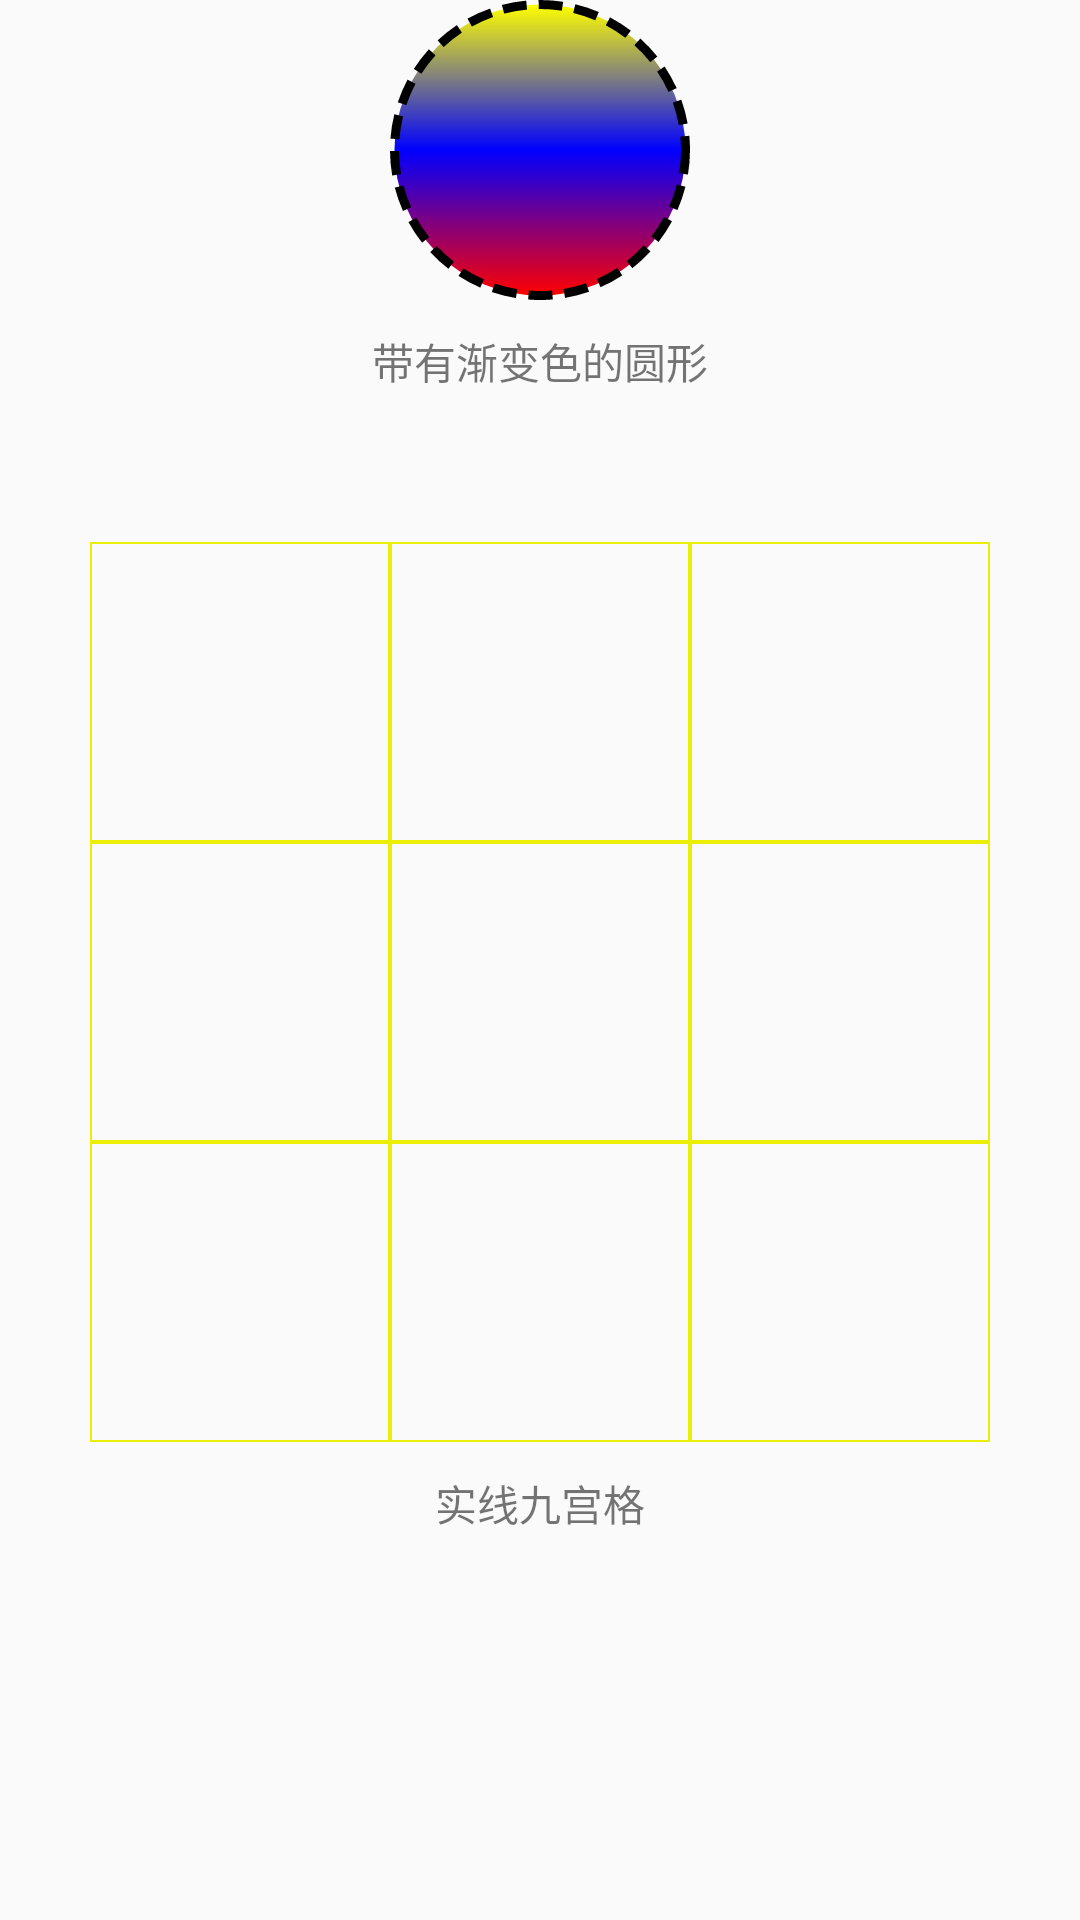

Layout XML and referenced resources for this Android screen:
<!-- AndroidManifest.xml: application theme AppTheme -->
<!-- res/layout/activity_shape.xml -->
<?xml version="1.0" encoding="utf-8"?>
<LinearLayout
    xmlns:android="http://schemas.android.com/apk/res/android"
    xmlns:tools="http://schemas.android.com/tools"
    android:id="@+id/activity_shape"
    android:layout_width="match_parent"
    android:layout_height="match_parent"
    android:paddingBottom="@dimen/activity_vertical_margin"
    android:paddingLeft="@dimen/activity_horizontal_margin"
    android:paddingRight="@dimen/activity_horizontal_margin"
    android:paddingTop="@dimen/activity_vertical_margin"
    android:orientation="vertical"
    tools:context="com.eagle.androidselector.activity.ShapeActivity">

    <View
        android:id="@+id/view"
        android:layout_width="100dp"
        android:layout_height="100dp"
        android:background="@drawable/shape_round"
        android:layout_gravity="center"/>

    <TextView
        android:layout_width="match_parent"
        android:layout_height="wrap_content"
        android:layout_marginTop="10dp"
        android:gravity="center"
        android:text="@string/shape_round"/>

    <GridLayout
        android:id="@+id/shape_gl"
        android:layout_width="wrap_content"
        android:layout_height="wrap_content"
        android:layout_marginTop="50dp"
        android:rowCount="3"
        android:columnCount="3"
        android:layout_gravity="center">

        <View style="@style/shape_gl_view"/>
        <View style="@style/shape_gl_view"/>
        <View style="@style/shape_gl_view"/>
        <View style="@style/shape_gl_view"/>
        <View style="@style/shape_gl_view"/>
        <View style="@style/shape_gl_view"/>
        <View style="@style/shape_gl_view"/>
        <View style="@style/shape_gl_view"/>
        <View style="@style/shape_gl_view"/>

    </GridLayout>

    <TextView
        android:layout_width="match_parent"
        android:layout_height="wrap_content"
        android:layout_marginTop="10dp"
        android:gravity="center"
        android:text="@string/shape_squared"/>

</LinearLayout>
<!-- resources referenced by this layout -->
<resources>
  <!-- drawable shape_round (drawable) -->
  <?xml version="1.0" encoding="utf-8"?>
  <shape xmlns:android="http://schemas.android.com/apk/res/android">
  
      <solid android:color="#00ff00"/>
  
      
      <gradient
          android:angle="90"
          android:centerColor="#0000ff"
          android:endColor="#ffff00"
          android:startColor="#ff0000"/>
  
      <padding
          android:bottom="20dp"
          android:left="20dp"
          android:right="20dp"
          android:top="20dp"/>
  
      <corners android:radius="50dp"/>
  
      <stroke
          android:width="3dp"
          android:color="#000000"
          android:dashWidth="8dp"
          android:dashGap="4dp"/>
  
      <size />
  
  </shape>
  <string name="shape_round">带有渐变色的圆形</string>
  <string name="shape_squared">实线九宫格</string>
  <style name="shape_gl_view">
          <item name="android:layout_width">100dp</item>
          <item name="android:layout_height">100dp</item>
          <item name="android:background">@drawable/shape_squared</item>
      </style>
  <style name="AppTheme" parent="Theme.AppCompat.Light.DarkActionBar">
          
          <item name="colorPrimary">@color/colorPrimary</item>
          <item name="colorPrimaryDark">@color/colorPrimaryDark</item>
          <item name="colorAccent">@color/colorAccent</item>
      </style>
  <!-- drawable shape_squared (drawable) -->
  <?xml version="1.0" encoding="utf-8"?>
  <shape xmlns:android="http://schemas.android.com/apk/res/android">
  
      <stroke android:color="#ebef08"
          android:width="0.5dp"/>
  
  </shape>
  <!-- not gathered from this repository: default colours our renderer supplied (Android Studio template values) -->
  <color name="colorPrimary">#FF6200EE</color>
  <color name="colorPrimaryDark">#FF3700B3</color>
  <color name="colorAccent">#FF03DAC5</color>
</resources>
